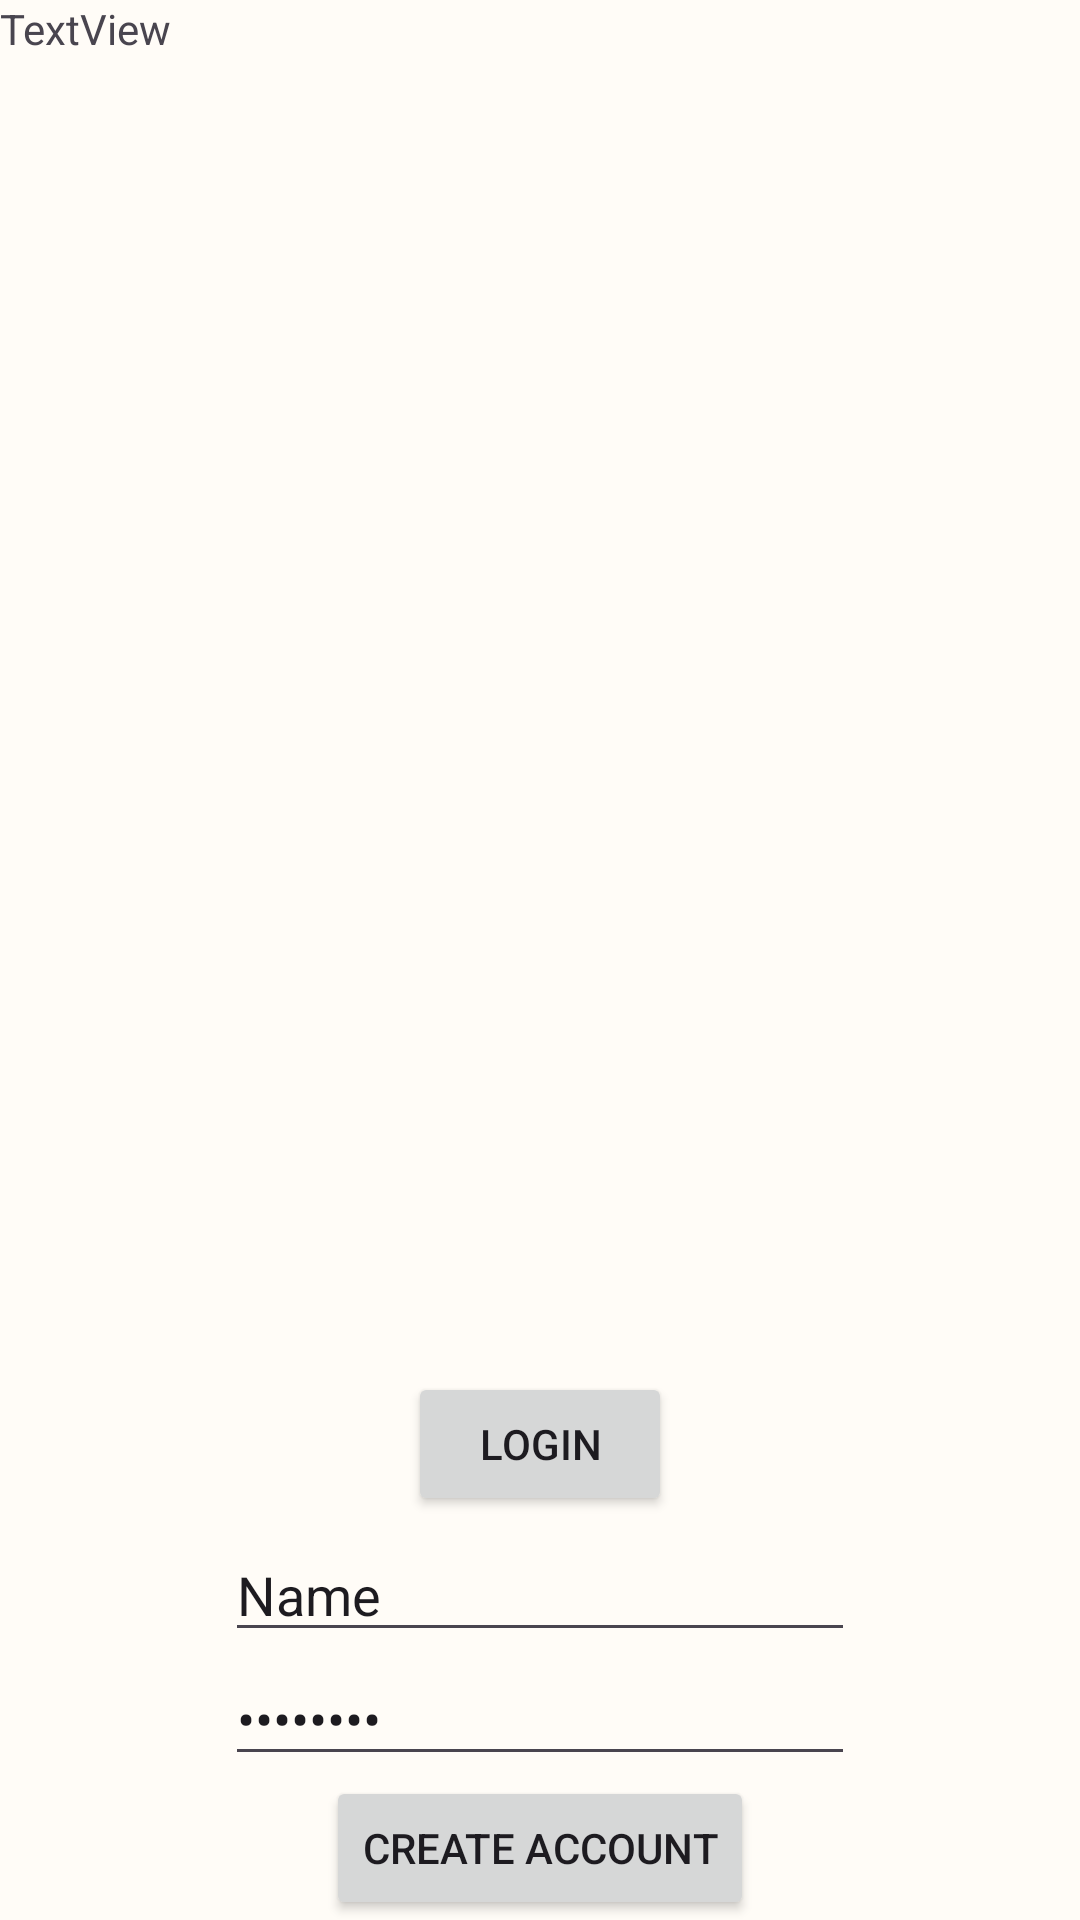

Reconstruct the res/layout file that produces this screen, plus the resources it refers to.
<!-- AndroidManifest.xml: application theme Theme.Grannar -->
<!-- res/layout/activity_main.xml -->
<?xml version="1.0" encoding="utf-8"?>
<androidx.constraintlayout.widget.ConstraintLayout xmlns:android="http://schemas.android.com/apk/res/android"
    xmlns:app="http://schemas.android.com/apk/res-auto"
    xmlns:tools="http://schemas.android.com/tools"
    android:id="@+id/main"
    android:layout_width="match_parent"
    android:layout_height="match_parent"
    tools:context=".ui.activities.MainActivity">

    <Button
        android:id="@+id/Button_Login"
        android:layout_width="wrap_content"
        android:layout_height="wrap_content"
        android:layout_marginBottom="4dp"
        android:text="Login"
        app:layout_constraintBottom_toTopOf="@+id/EditText_LoginName"
        app:layout_constraintEnd_toEndOf="parent"
        app:layout_constraintStart_toStartOf="parent" />

    <Button
        android:id="@+id/Button_CreateAccount"
        android:layout_width="wrap_content"
        android:layout_height="wrap_content"
        android:text="Create Account"
        app:layout_constraintBottom_toBottomOf="parent"
        app:layout_constraintEnd_toEndOf="parent"
        app:layout_constraintStart_toStartOf="parent" />

    <TextView
        android:id="@+id/textView"
        android:layout_width="wrap_content"
        android:layout_height="wrap_content"
        android:text="TextView"
        tools:layout_editor_absoluteX="176dp"
        tools:layout_editor_absoluteY="68dp" />

    <EditText
        android:id="@+id/EditText_LoginPassword"
        android:layout_width="wrap_content"
        android:layout_height="wrap_content"
        android:ems="10"
        android:inputType="textPassword"
        android:text="Password"
        app:layout_constraintBottom_toTopOf="@+id/Button_CreateAccount"
        app:layout_constraintEnd_toEndOf="parent"
        app:layout_constraintStart_toStartOf="parent" />

    <EditText
        android:id="@+id/EditText_LoginName"
        android:layout_width="wrap_content"
        android:layout_height="wrap_content"
        android:ems="10"
        android:inputType="text"
        android:text="Name"
        app:layout_constraintBottom_toTopOf="@+id/EditText_LoginPassword"
        app:layout_constraintEnd_toEndOf="parent"
        app:layout_constraintStart_toStartOf="parent" />

    <ImageView
        android:id="@+id/imageView2"
        android:layout_width="349dp"
        android:layout_height="93dp"
        tools:layout_editor_absoluteX="31dp"
        tools:layout_editor_absoluteY="150dp"
        tools:srcCompat="@tools:sample/backgrounds/scenic" />

</androidx.constraintlayout.widget.ConstraintLayout>
<!-- resources referenced by this layout -->
<resources>
  <style name="Theme.Grannar" parent="Base.Theme.Grannar" />
  <style name="Base.Theme.Grannar" parent="Theme.Material3.DayNight.NoActionBar">
  
          <item name="colorPrimary">@color/green</item>
  
          <item name="android:statusBarColor">?attr/colorPrimary</item>
  
          <item name="android:windowBackground">@color/powder</item>
          
          
      </style>
  <color name="green">#C2D8B9</color>
  <color name="powder">#FFFCF7</color>
</resources>
